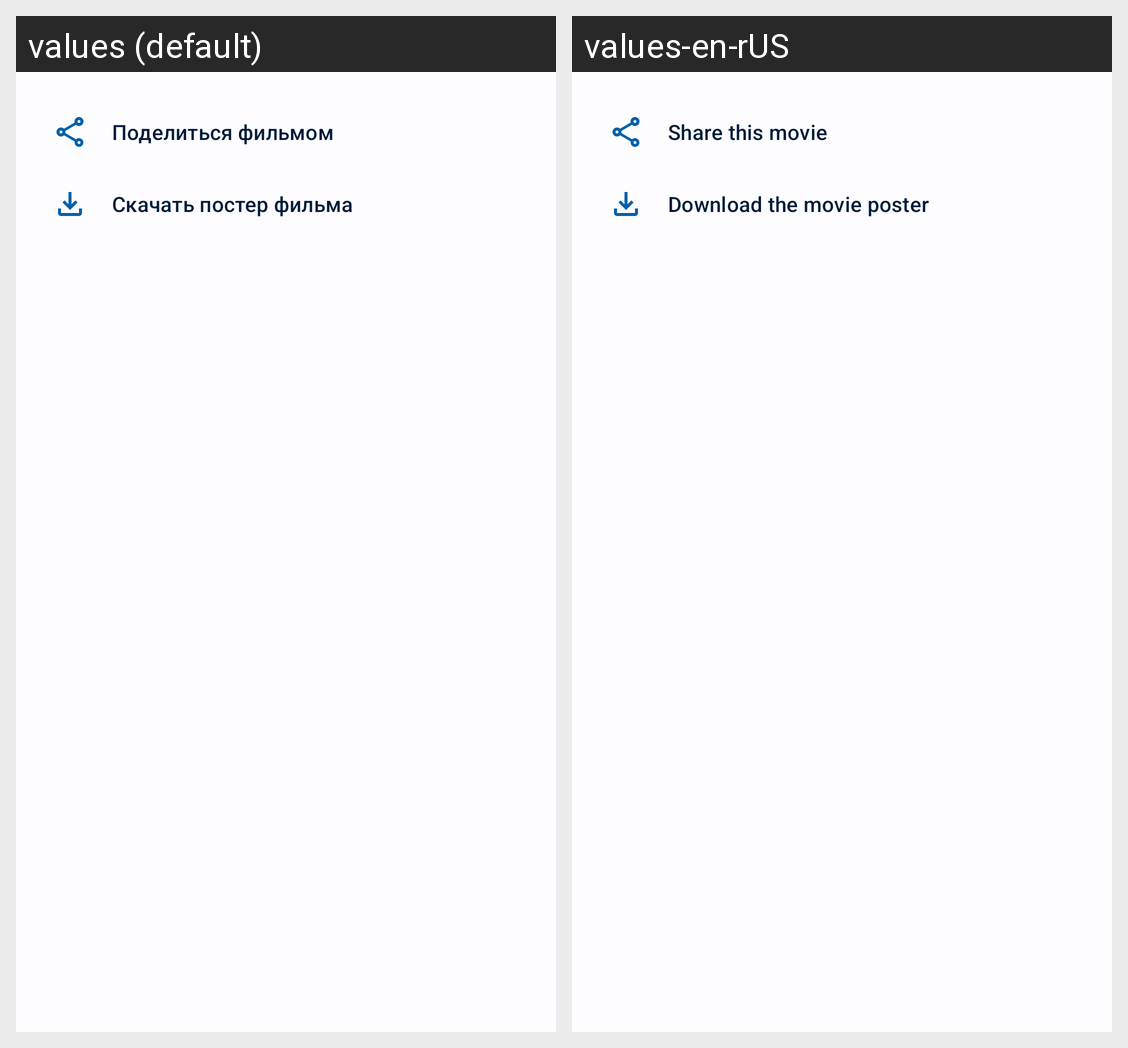

Strings drawn on this Android screen and how each of the app's shown locales translates them:
Android screen res/layout/alert_dialog_content_for_fragment_details.xml rendered under 2 locales, left to right: values (default), values-en-rUS. Device: Nexus 5 (rendered at 1080×1920; each locale shown at half size, 540×960, under a caption strip naming it); theme Theme.MovieSearcher.
Strings drawn on this screen, with the default value and each locale's value (text and hints the layout hard-codes, and strings that could not be matched under every locale, appear in the picture but are not listed):

details_fragment.alert_dialog.action.sharing
  values: Поделиться фильмом
  values-en-rUS: Share this movie

details_fragment.alert_dialog.action.download_poster
  values: Скачать постер фильма
  values-en-rUS: Download the movie poster
